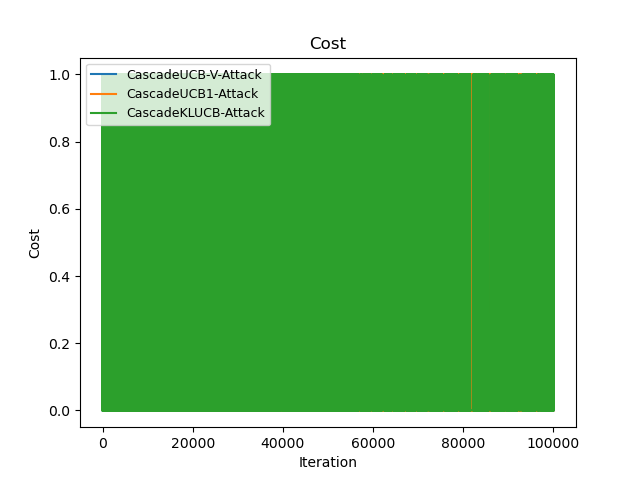

Source data for this figure (header and first rows):
Time(Iteration), CascadeUCB-V-Attack, CascadeUCB1-Attack, CascadeKLUCB-Attack
0, 0, 1, 0
1, 0, 2, 1
2, 1, 2, 1
3, 1, 3, 1
4, 1, 3, 1
5, 2, 4, 2
6, 3, 5, 3
7, 4, 6, 4
8, 4, 7, 4
9, 4, 7, 4
10, 5, 7, 4
11, 6, 7, 5
12, 6, 7, 6
13, 6, 7, 6
14, 6, 8, 7
15, 7, 8, 8
16, 8, 9, 8
17, 9, 9, 8
18, 9, 9, 8
19, 10, 9, 9
20, 10, 10, 10
21, 11, 10, 11
22, 12, 10, 11
23, 13, 10, 12
24, 14, 10, 13
25, 14, 11, 13
26, 14, 12, 14
27, 15, 13, 14
28, 16, 14, 14
29, 17, 15, 14
30, 17, 15, 15
31, 18, 15, 15
32, 19, 15, 16
33, 20, 16, 17
34, 20, 16, 18
35, 21, 17, 18
36, 22, 17, 19
37, 23, 17, 19
38, 23, 17, 19
39, 23, 18, 20
40, 23, 18, 21
41, 23, 19, 22
42, 24, 19, 23
43, 24, 19, 24
44, 25, 19, 25
45, 25, 20, 25
46, 25, 21, 26
47, 26, 22, 27
48, 26, 22, 27
49, 27, 22, 28
50, 27, 22, 29
51, 28, 23, 30
52, 29, 23, 30
53, 29, 23, 30
54, 30, 23, 30
55, 31, 24, 31
56, 32, 24, 32
57, 33, 24, 33
58, 34, 24, 34
59, 34, 24, 35
... 99,940 more rows
